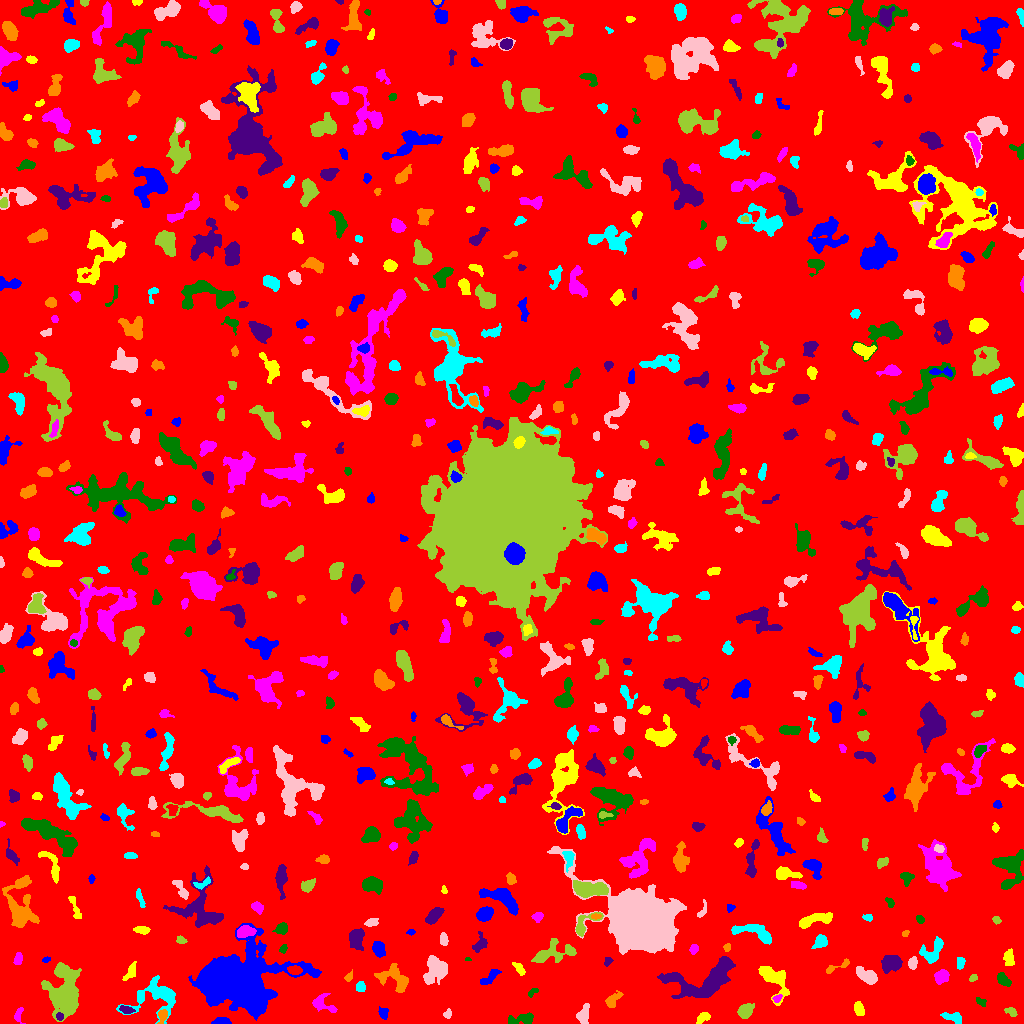

Values plotted in this chart, from the file beside it:
ID, X, Y, A, B, theta, total_flux, mu_max, mu_median, mu_mean, R_fwhm, R_e, R10, R90, x_start, x_end, y_start, y_end, area, greylevel
0, 511.5, 513.5, 301.6, 296.1, -0.5973, 1717316, 14.0, 1.0, 2.026, 72.05, 232, 88.47, 385.6, 0, 1023, 0, 1023, 847783, 2.026
1, 222.3, 2.153, 3.784, 1.578, 0.03891, 353.0, 8.0, 3.0, 3.07, 4.222, 3.038, 1.128, 4.618, 211, 231, 0, 6, 115, 9.07
2, 703.6, 6.436, 3.354, 2.167, 0.464, 328.0, 6.0, 2.0, 2.733, 4.334, 3.338, 1.262, 5.232, 696, 710, 0, 11, 120, 7.733
3, 18.1, 8.535, 3.738, 1.764, 1.309, 172.0, 4.0, 2.0, 1.72, 4.107, 2.764, 1.128, 4.37, 14, 25, 0, 16, 100, 7.72
4, 520.1, 4.079, 8.581, 2.421, 0.1658, 416.0, 7.0, 2.0, 1.935, 3.338, 3.909, 1.382, 6.531, 508, 533, 0, 11, 215, 7.935
5, 59.61, 7.08, 1.785, 1.598, -0.7666, 199.0, 8.0, 3.0, 3.491, 2.985, 2.185, 0.7979, 3.385, 56, 63, 3, 11, 57, 14.49
6, 162.3, 7.588, 3.384, 2.052, 1.309, 420.0, 8.0, 3.0, 3.784, 3.989, 3.192, 1.262, 5.14, 157, 167, 0, 14, 111, 11.78
7, 954.2, 5.484, 5.291, 2.463, -0.3027, 525.0, 9.0, 3.0, 3.144, 3.338, 3.785, 1.382, 6.308, 940, 961, 0, 11, 167, 8.144
8, 447.7, 9.694, 2.403, 1.777, 1.19, 160.0, 5.0, 2.0, 2.388, 3.141, 2.523, 0.9772, 3.949, 443, 451, 5, 15, 67, 8.388
9, 1012, 11.45, 2.595, 1.588, -0.6268, 152.0, 5.0, 1.0, 1.67, 3.038, 2.459, 0.9772, 3.868, 1004, 1017, 7, 16, 91, 7.67
10, 793.3, 12.79, 2.576, 1.574, 0.04866, 186.0, 6.0, 3.0, 2.696, 3.385, 2.523, 0.9772, 3.949, 788, 799, 9, 16, 69, 7.696
11, 383.3, 10.55, 2.695, 2.005, -1.416, 345.0, 8.0, 3.0, 3.416, 3.827, 2.932, 1.128, 4.687, 378, 388, 4, 17, 101, 10.42
12, 859, 14.09, 3.464, 2.278, -1.247, 426.0, 6.0, 3.0, 3.227, 5.232, 3.656, 1.493, 5.585, 854, 864, 8, 22, 132, 8.227
13, 322.3, 19.94, 6.744, 4.143, -0.4829, 556.0, 6.0, 2.0, 2.356, 5.352, 4.72, 1.784, 7.548, 312, 337, 11, 30, 236, 7.356
14, 980.4, 22.06, 3.273, 1.626, -0.5314, 136.0, 4.0, 2.0, 1.813, 3.909, 2.764, 0.9772, 4.222, 976, 986, 17, 26, 75, 7.813
15, 126.4, 13.46, 3.235, 1.699, -0.2731, 261.0, 7.0, 2.0, 2.584, 2.877, 2.877, 0.9772, 4.652, 119, 135, 10, 18, 101, 10.58
16, 612.4, 23.09, 4.826, 2.4, 0.7813, 374.0, 5.0, 2.0, 2.253, 4.754, 3.989, 1.493, 6.05, 605, 623, 16, 33, 166, 9.253
17, 155.7, 27.51, 12.92, 9.079, 0.1389, 1985, 7.0, 2.0, 2.682, 8.137, 8.444, 3.29, 13.23, 116, 175, 0, 48, 740, 7.682
18, 583.1, 7.801, 3.881, 2.597, 1.431, 507.0, 9.0, 2.0, 2.641, 3.613, 3.656, 1.382, 5.971, 576, 589, 0, 20, 192, 8.641
19, 745.1, 12.36, 3.735, 2.83, 0.6694, 704.0, 8.0, 3.0, 3.451, 5.293, 4.068, 1.596, 6.58, 737, 754, 5, 20, 204, 9.451
20, 917, 24.15, 10.6, 2.656, 1.474, 1021, 9.0, 3.0, 3.315, 5.015, 5.015, 1.954, 8.425, 911, 925, 0, 39, 308, 8.315
21, 237.8, 43.31, 18.77, 13.9, 0.02076, 39716, 33.0, 7.0, 9.243, 16.3, 16.78, 6.507, 28.98, 188, 321, 3, 100, 4297, 14.24
22, 773.8, 44.9, 9.688, 5.086, -0.8763, 1801, 10.0, 3.0, 3.691, 7.378, 6.652, 2.523, 10.67, 758, 789, 18, 57, 488, 8.691
23, 777.2, 25.28, 2.336, 1.485, 0.5133, 152.0, 5.0, 2.0, 2.413, 2.821, 2.257, 0.9772, 3.785, 772, 782, 21, 29, 63, 10.41
24, 532.7, 31.45, 3.193, 1.547, 0.5935, 143.0, 4.0, 2.0, 2.167, 4.068, 2.706, 1.128, 4.029, 528, 538, 26, 35, 66, 8.167
25, 705, 43.06, 19.6, 8.77, 0.3283, 5727, 12.0, 4.0, 4.604, 11.31, 10.7, 4.029, 16.83, 657, 735, 25, 67, 1244, 10.6
26, 395.3, 44.52, 9.033, 5.222, -0.5186, 1364, 8.0, 3.0, 3.107, 7.114, 6.408, 2.394, 10.2, 374, 408, 31, 60, 439, 8.107
27, 360.9, 36.22, 2.467, 2.108, -1.433, 225.0, 6.0, 2.0, 2.394, 3.613, 2.821, 1.128, 4.478, 356, 365, 32, 42, 94, 8.394
28, 435.6, 54.67, 6.24, 5.417, 1.182, 2410, 15.0, 4.0, 5.0, 5.781, 6.283, 2.326, 10.16, 423, 447, 39, 68, 482, 10.0
29, 973.1, 45.49, 1.994, 1.572, 0.6556, 123.0, 4.0, 2.0, 2.196, 3.338, 2.257, 0.9772, 3.568, 969, 977, 42, 49, 56, 8.196
30, 465.5, 40.21, 6.604, 2.966, 0.9836, 716.0, 7.0, 3.0, 2.947, 5.015, 4.754, 1.784, 7.59, 454, 472, 26, 50, 243, 7.947
31, 490.2, 46.14, 6.03, 2.168, 0.6976, 249.0, 3.0, 2.0, 1.482, 5.232, 4.184, 1.596, 6.308, 480, 501, 39, 54, 168, 7.482
32, 519.2, 54.53, 4.169, 1.569, -0.8978, 117.0, 3.0, 1.0, 1.093, 3.29, 2.821, 0.9772, 4.514, 512, 525, 48, 61, 107, 7.093
33, 942.2, 46.99, 3.248, 2.673, 0.4562, 718.0, 11.0, 4.0, 4.011, 4.184, 3.7, 1.382, 5.997, 934, 949, 39, 54, 179, 11.01
34, 1003, 43.44, 3.542, 2.074, -0.7367, 287.0, 5.0, 2.0, 1.952, 4.068, 3.385, 1.382, 5.47, 997, 1011, 37, 51, 147, 7.952
35, 890.5, 60.4, 5.491, 3.853, 0.3417, 1132, 9.0, 3.0, 3.711, 5.917, 5.262, 2.034, 8.311, 881, 902, 50, 68, 305, 9.711
36, 348, 46.02, 1.818, 1.528, 0.8392, 87.0, 4.0, 1.0, 1.318, 2.821, 2.034, 0.7979, 3.385, 344, 352, 42, 54, 66, 7.318
37, 960.6, 60.34, 2.88, 1.841, 1.487, 349.0, 9.0, 3.0, 3.753, 3.09, 2.821, 0.9772, 4.618, 957, 965, 54, 66, 93, 8.753
38, 867.4, 47.5, 5.683, 2.845, -0.5223, 1334, 13.0, 5.0, 5.053, 4.687, 4.886, 1.871, 7.736, 856, 877, 39, 57, 264, 10.05
39, 64.33, 31.32, 11.55, 7.255, -1.547, 10647, 29.0, 7.0, 8.552, 8.425, 9.491, 3.568, 16.64, 41, 81, 2, 61, 1245, 12.55
40, 294.4, 53.27, 3.288, 2.012, -0.1209, 419.0, 7.0, 3.0, 3.492, 4.146, 3.338, 1.262, 5.262, 287, 302, 49, 58, 120, 13.49
41, 46.06, 63.81, 1.748, 1.139, 0.3355, 84.0, 6.0, 2.0, 1.867, 2.111, 1.693, 0.5642, 2.821, 42, 50, 61, 67, 45, 7.867
42, 130.8, 51.49, 4.745, 2.219, 1.066, 321.0, 4.0, 2.0, 2.214, 5.781, 3.909, 1.596, 5.863, 122, 136, 43, 62, 145, 8.214
43, 18.09, 64.69, 3.303, 1.958, 1.348, 203.0, 4.0, 2.0, 2.093, 4.787, 3.192, 1.262, 4.853, 13, 22, 59, 71, 97, 7.093
44, 467.6, 64.4, 1.436, 0.8505, -0.06903, 53.0, 6.0, 1.5, 2.208, 1.596, 1.262, 0.0, 2.326, 465, 471, 63, 66, 24, 8.208
45, 607.7, 62.11, 2.183, 1.608, 1.013, 148.0, 8.0, 2.0, 2.277, 1.871, 2.257, 0.5642, 3.613, 604, 613, 57, 66, 65, 10.28
46, 837.3, 56.86, 8.25, 1.822, 0.3847, 152.0, 4.0, 1.0, 1.216, 3.613, 3.338, 1.262, 5.382, 826, 849, 50, 65, 125, 7.216
47, 932.6, 72.99, 7.797, 4.38, 0.8409, 1332, 10.0, 4.0, 4.189, 6.206, 5.781, 2.111, 8.956, 919, 943, 60, 87, 318, 8.189
48, 912.9, 60.42, 2.698, 1.902, 1.465, 416.0, 11.0, 3.0, 3.962, 3.038, 2.821, 0.9772, 4.583, 908, 917, 54, 67, 105, 11.96
49, 550.3, 69.73, 11.7, 4.541, 0.2692, 1457, 9.0, 2.0, 3.055, 5.382, 6.308, 2.326, 10.7, 531, 576, 61, 85, 477, 9.055
50, 104.1, 66.69, 1.857, 1.737, 1.038, 164.0, 6.0, 2.0, 2.523, 3.09, 2.257, 0.7979, 3.568, 101, 108, 62, 71, 65, 8.523
51, 378.9, 74.31, 3.5, 2.523, -1.31, 863.0, 12.0, 5.0, 4.794, 4.853, 3.827, 1.493, 5.997, 372, 385, 66, 82, 180, 10.79
52, 1009, 65.1, 4.2, 2.174, -1.466, 498.0, 7.0, 3.0, 3.255, 4.297, 3.568, 1.493, 5.917, 1003, 1014, 58, 75, 153, 8.255
53, 694.4, 74.8, 2.349, 1.782, 1.329, 159.0, 5.0, 2.0, 1.988, 3.141, 2.523, 0.9772, 3.909, 689, 698, 69, 79, 80, 7.987
54, 283.3, 74.78, 2.076, 1.553, 1.066, 143.0, 5.0, 2.0, 2.344, 2.877, 2.257, 0.7979, 3.568, 279, 287, 70, 79, 61, 8.344
55, 479.5, 79.39, 4.966, 2.932, 1.185, 392.0, 5.0, 2.0, 2.32, 4.549, 4.107, 1.493, 6.358, 472, 487, 71, 92, 169, 7.32
56, 727.2, 76.0, 2.003, 1.566, 1.422, 171.0, 6.0, 3.0, 3.109, 3.192, 2.257, 0.7979, 3.523, 723, 730, 72, 80, 55, 11.11
57, 820.3, 81.97, 3.437, 2.719, 0.787, 507.0, 8.0, 3.0, 3.149, 4.146, 3.613, 1.382, 6.05, 811, 827, 75, 89, 161, 8.149
58, 443.5, 84.13, 3.033, 1.834, -1.387, 485.0, 10.0, 5.0, 4.949, 4.184, 3.038, 1.128, 4.72, 440, 448, 78, 91, 98, 9.949
59, 181.2, 82.86, 2.304, 1.491, -0.1652, 243.0, 9.0, 3.0, 3.423, 2.764, 2.257, 0.7979, 3.742, 176, 187, 80, 88, 71, 9.423
... 662 more rows
